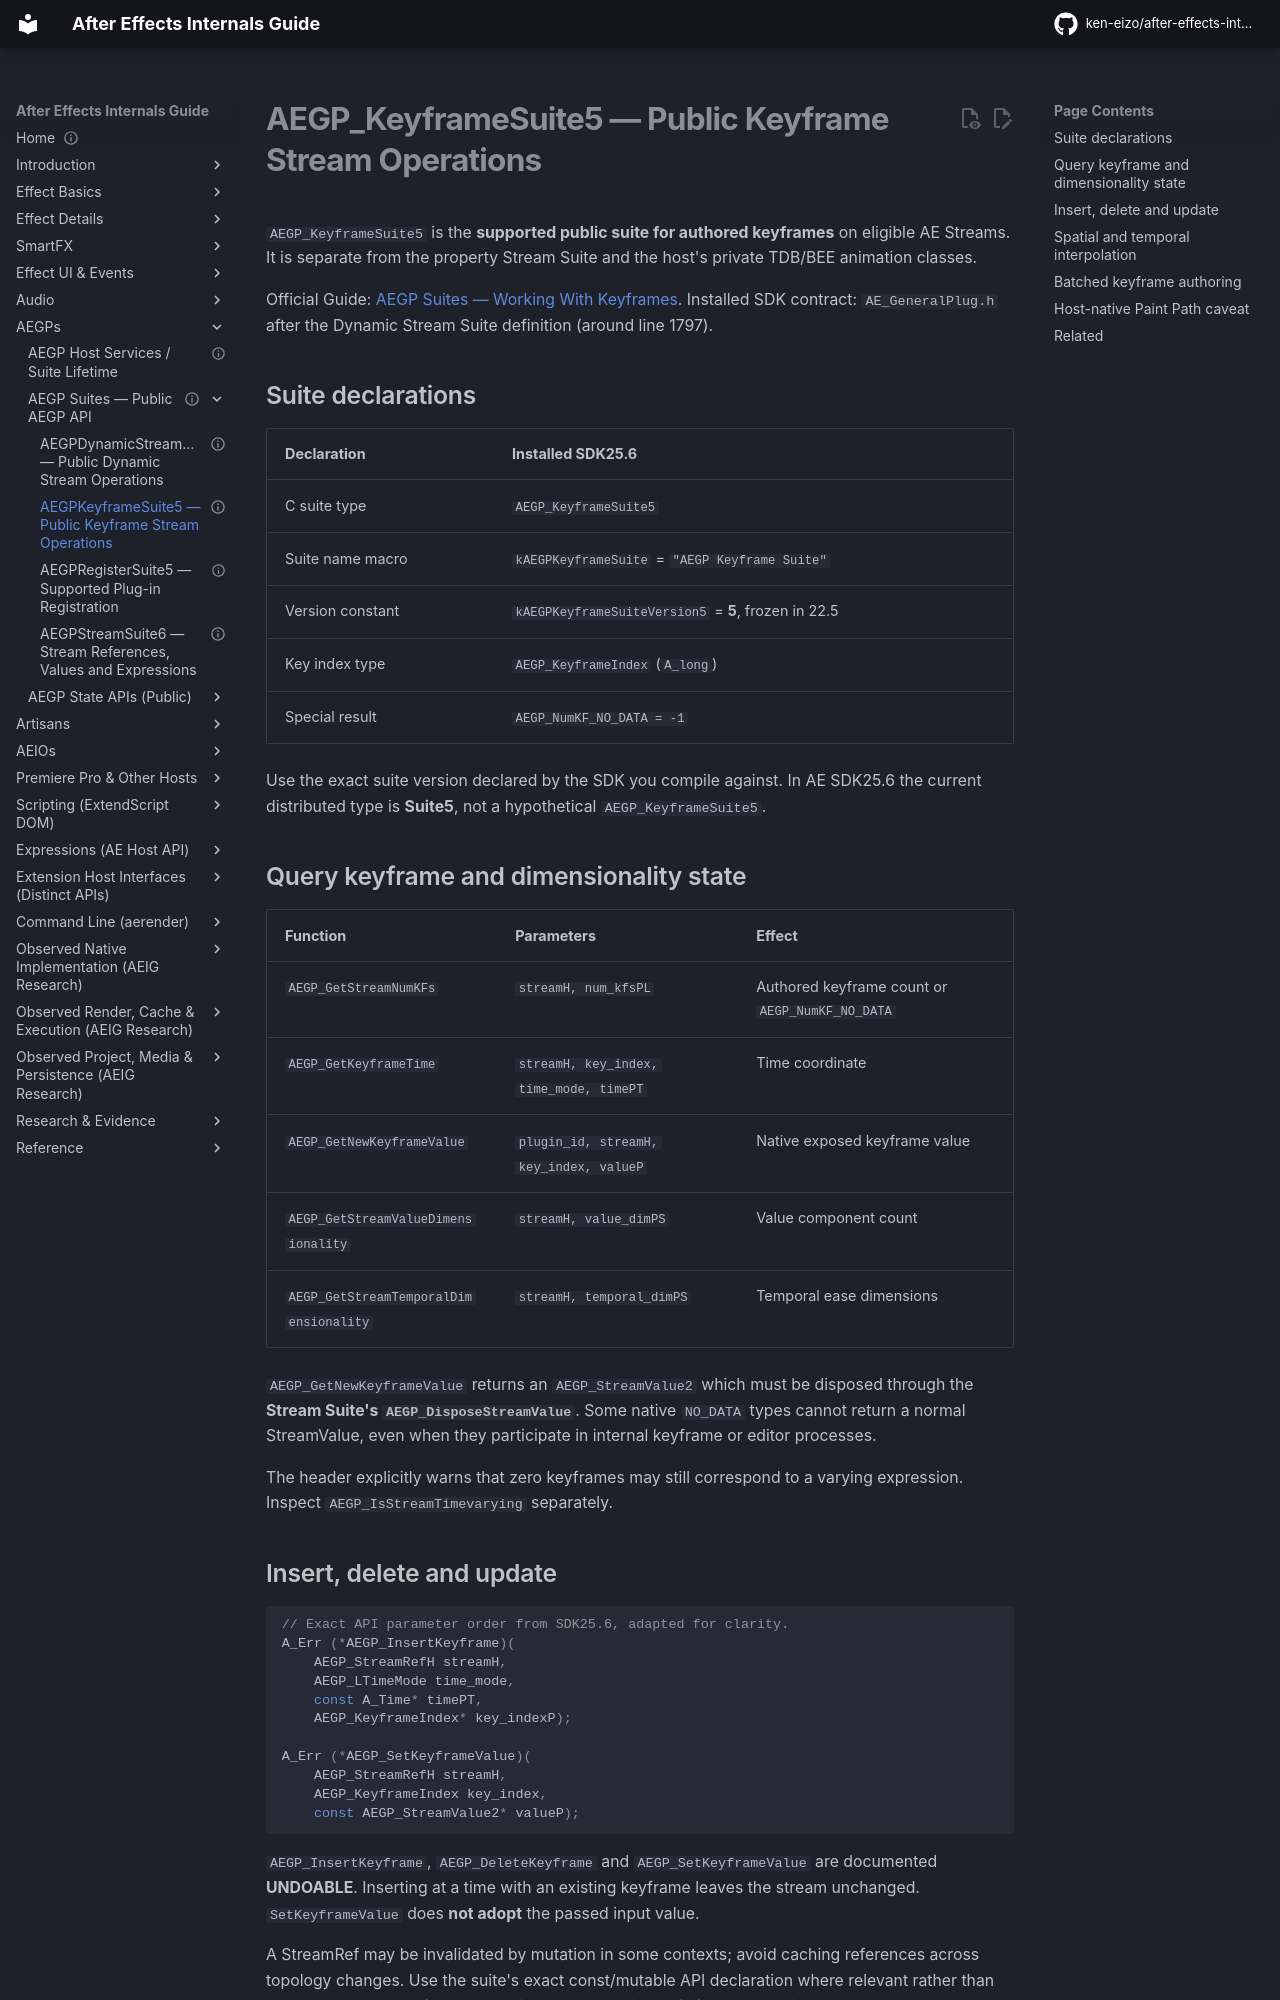

repository: ken-eizo/after-effects-internals-guide · page: host-integration/cpp-sdk/aegps/keyframe-suite/index.html · generator: mkdocs

---
status: supported-sdk-guide-companion
last_verified: 2026-10-14
evidence: E0-H + E0-G + E2-X
versions: Installed Adobe SDK25.6 AEGP_KeyframeSuite5; older suite versions are distinct
---

# AEGP_KeyframeSuite5 — Public Keyframe Stream Operations

`AEGP_KeyframeSuite5` is the **supported public suite for authored keyframes** on eligible AE Streams. It is separate from the property Stream Suite and the host's private TDB/BEE animation classes.

Official Guide: [AEGP Suites — Working With Keyframes](https://ae-plugins.docsforadobe.dev/aegps/aegp-suites/#working-with-keyframes). Installed SDK contract: `AE_GeneralPlug.h` after the Dynamic Stream Suite definition (around line 1797).

## Suite declarations

| Declaration | Installed SDK25.6 |
| --- | --- |
| C suite type | `AEGP_KeyframeSuite5` |
| Suite name macro | `kAEGPKeyframeSuite` = `"AEGP Keyframe Suite"` |
| Version constant | `kAEGPKeyframeSuiteVersion5` = **5**, frozen in 22.5 |
| Key index type | `AEGP_KeyframeIndex` (`A_long`) |
| Special result | `AEGP_NumKF_NO_DATA = -1` |

Use the exact suite version declared by the SDK you compile against. In AE SDK25.6 the current distributed type is **Suite5**, not a hypothetical `AEGP_KeyframeSuite5`.

## Query keyframe and dimensionality state

| Function | Parameters | Effect |
| --- | --- | --- |
| `AEGP_GetStreamNumKFs` | `streamH, num_kfsPL` | Authored keyframe count or `AEGP_NumKF_NO_DATA` |
| `AEGP_GetKeyframeTime` | `streamH, key_index, time_mode, timePT` | Time coordinate |
| `AEGP_GetNewKeyframeValue` | `plugin_id, streamH, key_index, valueP` | Native exposed keyframe value |
| `AEGP_GetStreamValueDimensionality` | `streamH, value_dimPS` | Value component count |
| `AEGP_GetStreamTemporalDimensionality` | `streamH, temporal_dimPS` | Temporal ease dimensions |

`AEGP_GetNewKeyframeValue` returns an `AEGP_StreamValue2` which must be disposed through the **Stream Suite's `AEGP_DisposeStreamValue`**. Some native `NO_DATA` types cannot return a normal StreamValue, even when they participate in internal keyframe or editor processes.

The header explicitly warns that zero keyframes may still correspond to a varying expression. Inspect `AEGP_IsStreamTimevarying` separately.
